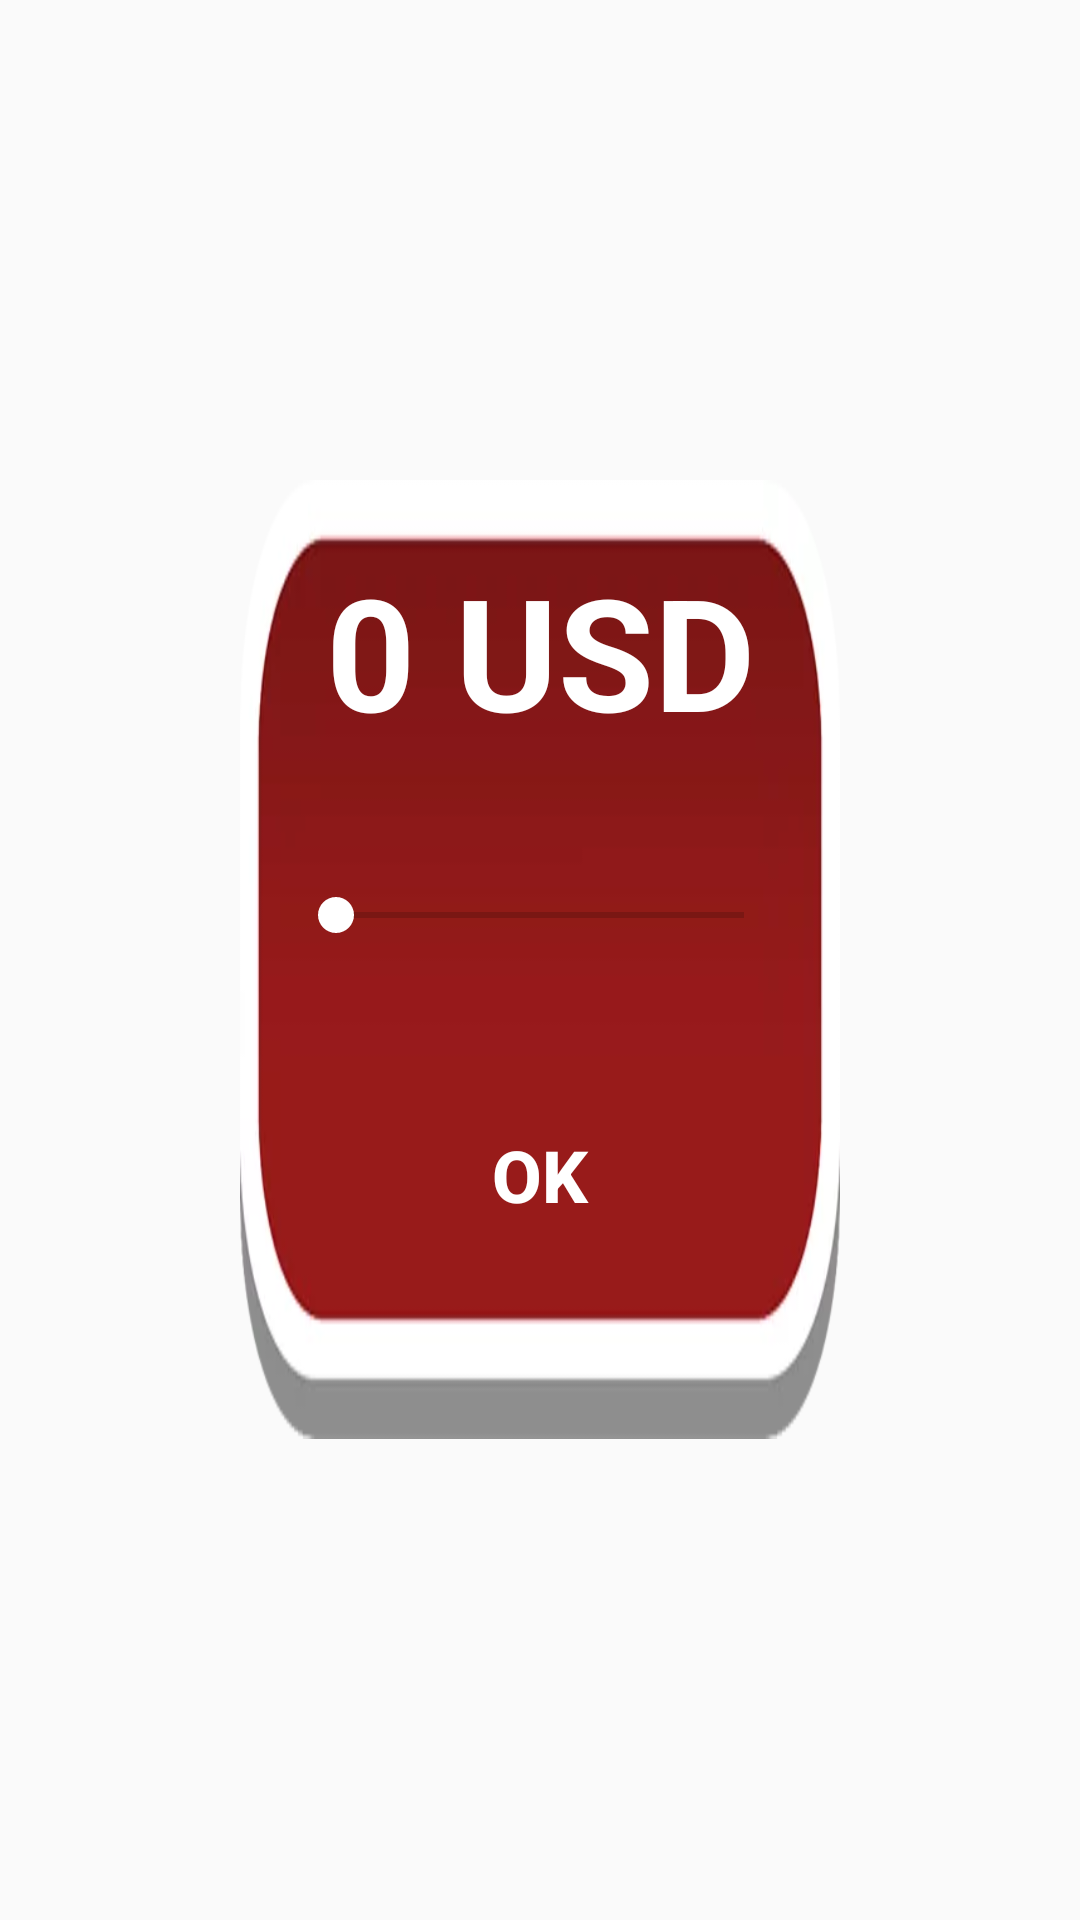

Produce the Android XML layout that renders to this screen, including the resource entries it uses.
<!-- AndroidManifest.xml: application theme Theme.AppCompat.Light.NoActionBar.FullScreen -->
<!-- res/layout/fragment_bet.xml -->
<?xml version="1.0" encoding="utf-8"?>
<LinearLayout xmlns:android="http://schemas.android.com/apk/res/android"
    xmlns:app="http://schemas.android.com/apk/res-auto"
    xmlns:tools="http://schemas.android.com/tools"
    tools:ignore="missingPrefix"
    android:layout_width="match_parent"
    android:layout_height="match_parent"
    android:orientation="vertical"
    android:background="@android:color/transparent">

    <Space
        android:layout_width="match_parent"
        android:layout_height="0dp"
        android:layout_weight=".2"/>

    <LinearLayout
        android:layout_width="match_parent"
        android:layout_height="0dp"
        android:layout_weight=".4">

        <Space
            android:layout_width="0dp"
            android:layout_height="match_parent"
            android:layout_weight=".2"/>

        <LinearLayout
            android:layout_width="0dp"
            android:layout_height="match_parent"
            android:layout_weight=".5"
            android:background="@drawable/tvsecond"
            android:orientation="vertical"
            android:padding="16dp">

            <TextView
                android:id="@+id/betMoney"
                android:text="@string/bet"
                android:layout_width="match_parent"
                android:layout_height="0dp"
                android:layout_weight=".3"
                android:gravity="center"
                android:paddingBottom="4dp"
                android:textColor="@android:color/white"
                android:textStyle="bold"
                app:autoSizeMaxTextSize="52sp"
                app:autoSizeMinTextSize="8sp"
                app:autoSizeStepGranularity="2sp"
                app:autoSizeTextType="uniform"/>

            <SeekBar
                android:id="@+id/betSeek"
                android:layout_width="match_parent"
                android:layout_height="0dp"
                android:layout_weight=".3"
                android:progressTint="@android:color/white"
                android:thumbTint="@android:color/white"/>
            <Button
                android:id="@+id/betButton"
                android:text="OK"
                android:layout_width="match_parent"
                android:layout_height="0dp"
                android:layout_weight=".3"
                android:textColor="@android:color/white"
                android:textStyle="bold"
                android:background="@android:color/transparent"
                app:autoSizeMaxTextSize="24sp"
                app:autoSizeMinTextSize="8sp"
                app:autoSizeStepGranularity="2sp"
                app:autoSizeTextType="uniform"/>

            <Space
                android:layout_width="match_parent"
                android:layout_height="0dp"
                android:layout_weight=".1" />
        </LinearLayout>
        <Space
            android:layout_width="0dp"
            android:layout_height="match_parent"
            android:layout_weight=".2"/>
    </LinearLayout>
    <Space
        android:layout_width="match_parent"
        android:layout_height="0dp"
        android:layout_weight=".2"/>
</LinearLayout>
<!-- resources referenced by this layout -->
<resources>
  <!-- drawable tvsecond: webp bitmap (drawable-hdpi, 1478 bytes) -->
  <string name="bet">0 USD</string>
  <style name="Theme.AppCompat.Light.NoActionBar.FullScreen" parent="Theme.AppCompat.Light">
          <item name="colorPrimary">@color/colorPrimary</item>
          <item name="colorPrimaryDark">@color/colorPrimaryDark</item>
          <item name="colorAccent">@color/colorAccent</item>
  
          <item name="windowNoTitle">true</item>
          <item name="windowActionBar">false</item>
          <item name="android:windowFullscreen">true</item>
      </style>
  <!-- not gathered from this repository: default colours our renderer supplied (Android Studio template values) -->
  <color name="colorPrimary">#FF6200EE</color>
  <color name="colorPrimaryDark">#FF3700B3</color>
  <color name="colorAccent">#FF03DAC5</color>
</resources>
